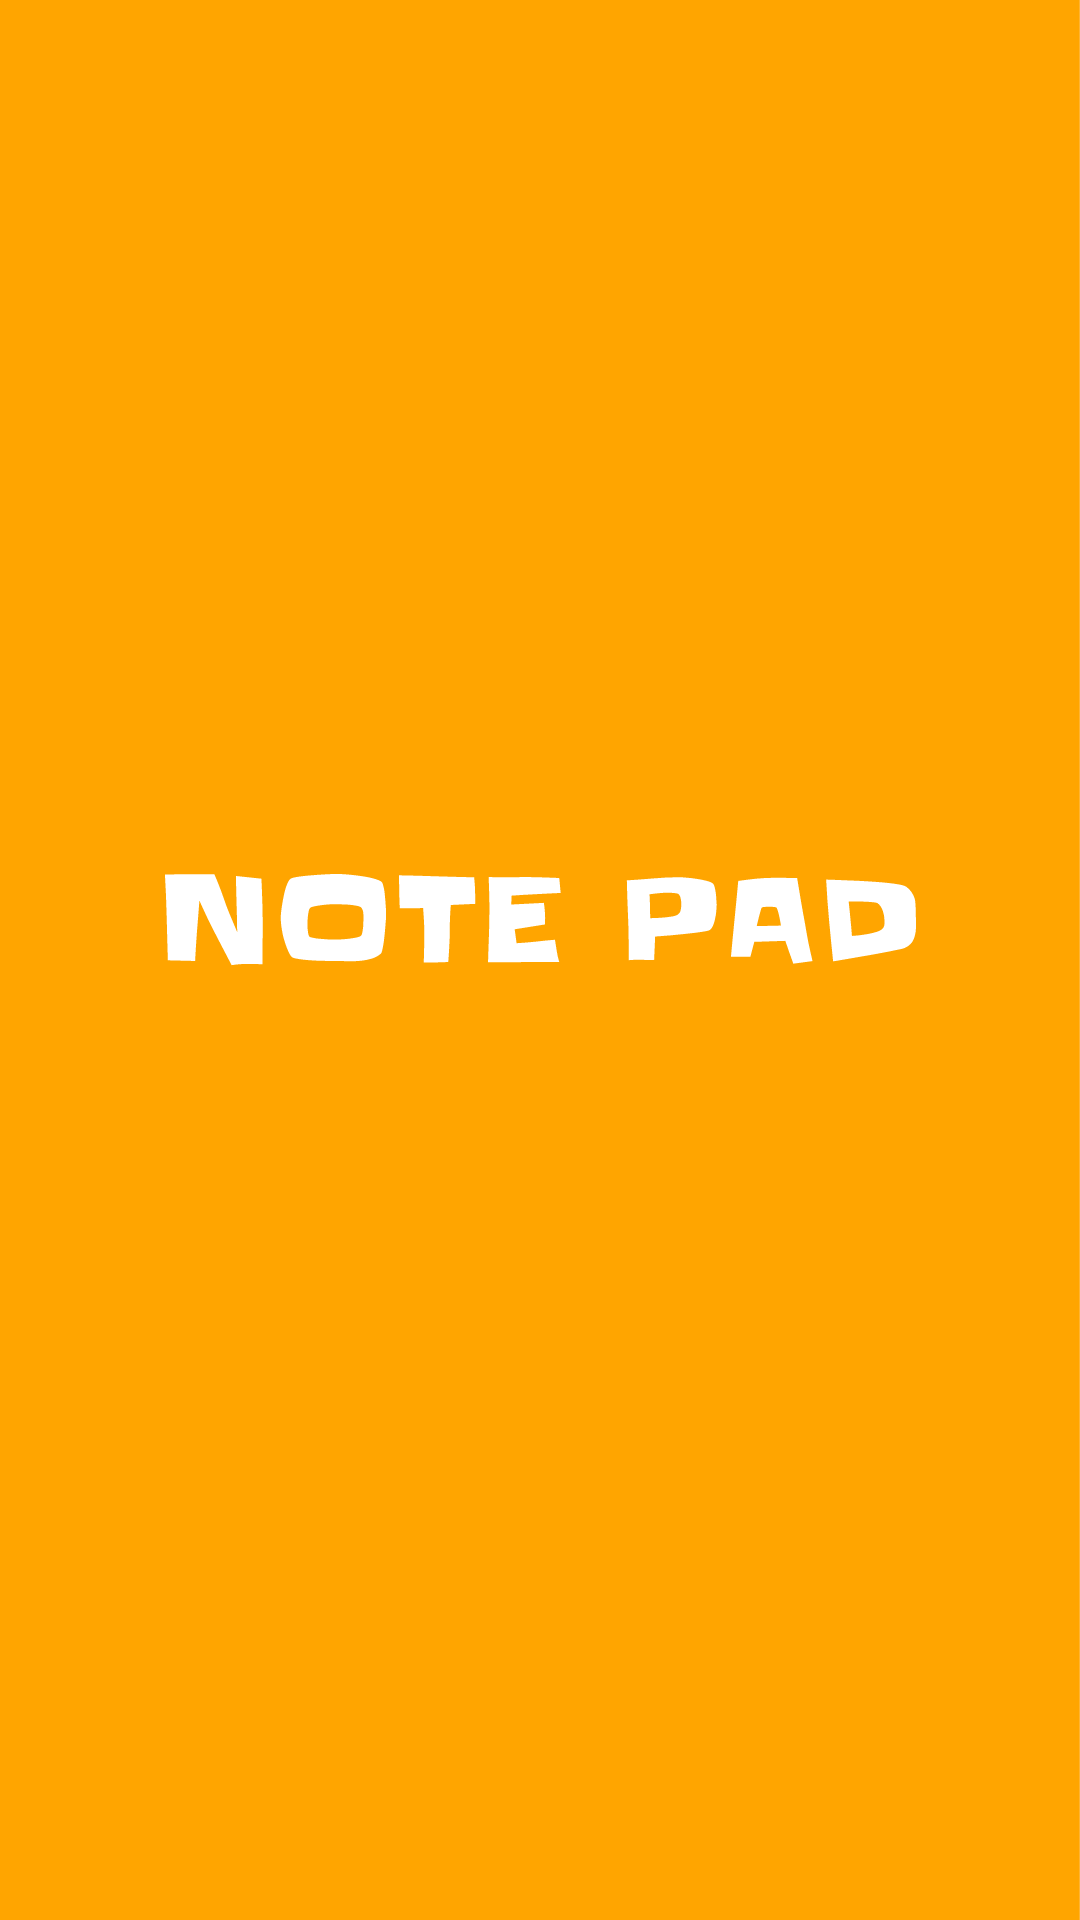

This screen was rendered from an Android layout file. Write that file and the resources it references.
<!-- AndroidManifest.xml: application theme Theme.NoteSqlLite -->
<!-- res/layout/activity_launch_screen.xml -->
<?xml version="1.0" encoding="utf-8"?>
<androidx.constraintlayout.widget.ConstraintLayout xmlns:android="http://schemas.android.com/apk/res/android"
    xmlns:app="http://schemas.android.com/apk/res-auto"
    xmlns:tools="http://schemas.android.com/tools"
    android:layout_width="match_parent"
    android:layout_height="match_parent"
    tools:context=".LaunchScreen"
    android:background="@drawable/notepad">

</androidx.constraintlayout.widget.ConstraintLayout>
<!-- resources referenced by this layout -->
<resources>
  <!-- drawable notepad: vector/xml drawable (drawable, 11530 chars, omitted) -->
  <style name="Theme.NoteSqlLite" parent="Base.Theme.NoteSqlLite" />
  <style name="Base.Theme.NoteSqlLite" parent="Theme.Material3.DayNight.NoActionBar">
          
           <item name="colorPrimary">@color/orange</item>
           <item name="colorPrimaryVariant">@color/orange</item>
           <item name="android:statusBarColor">@color/orange</item>
      </style>
</resources>
